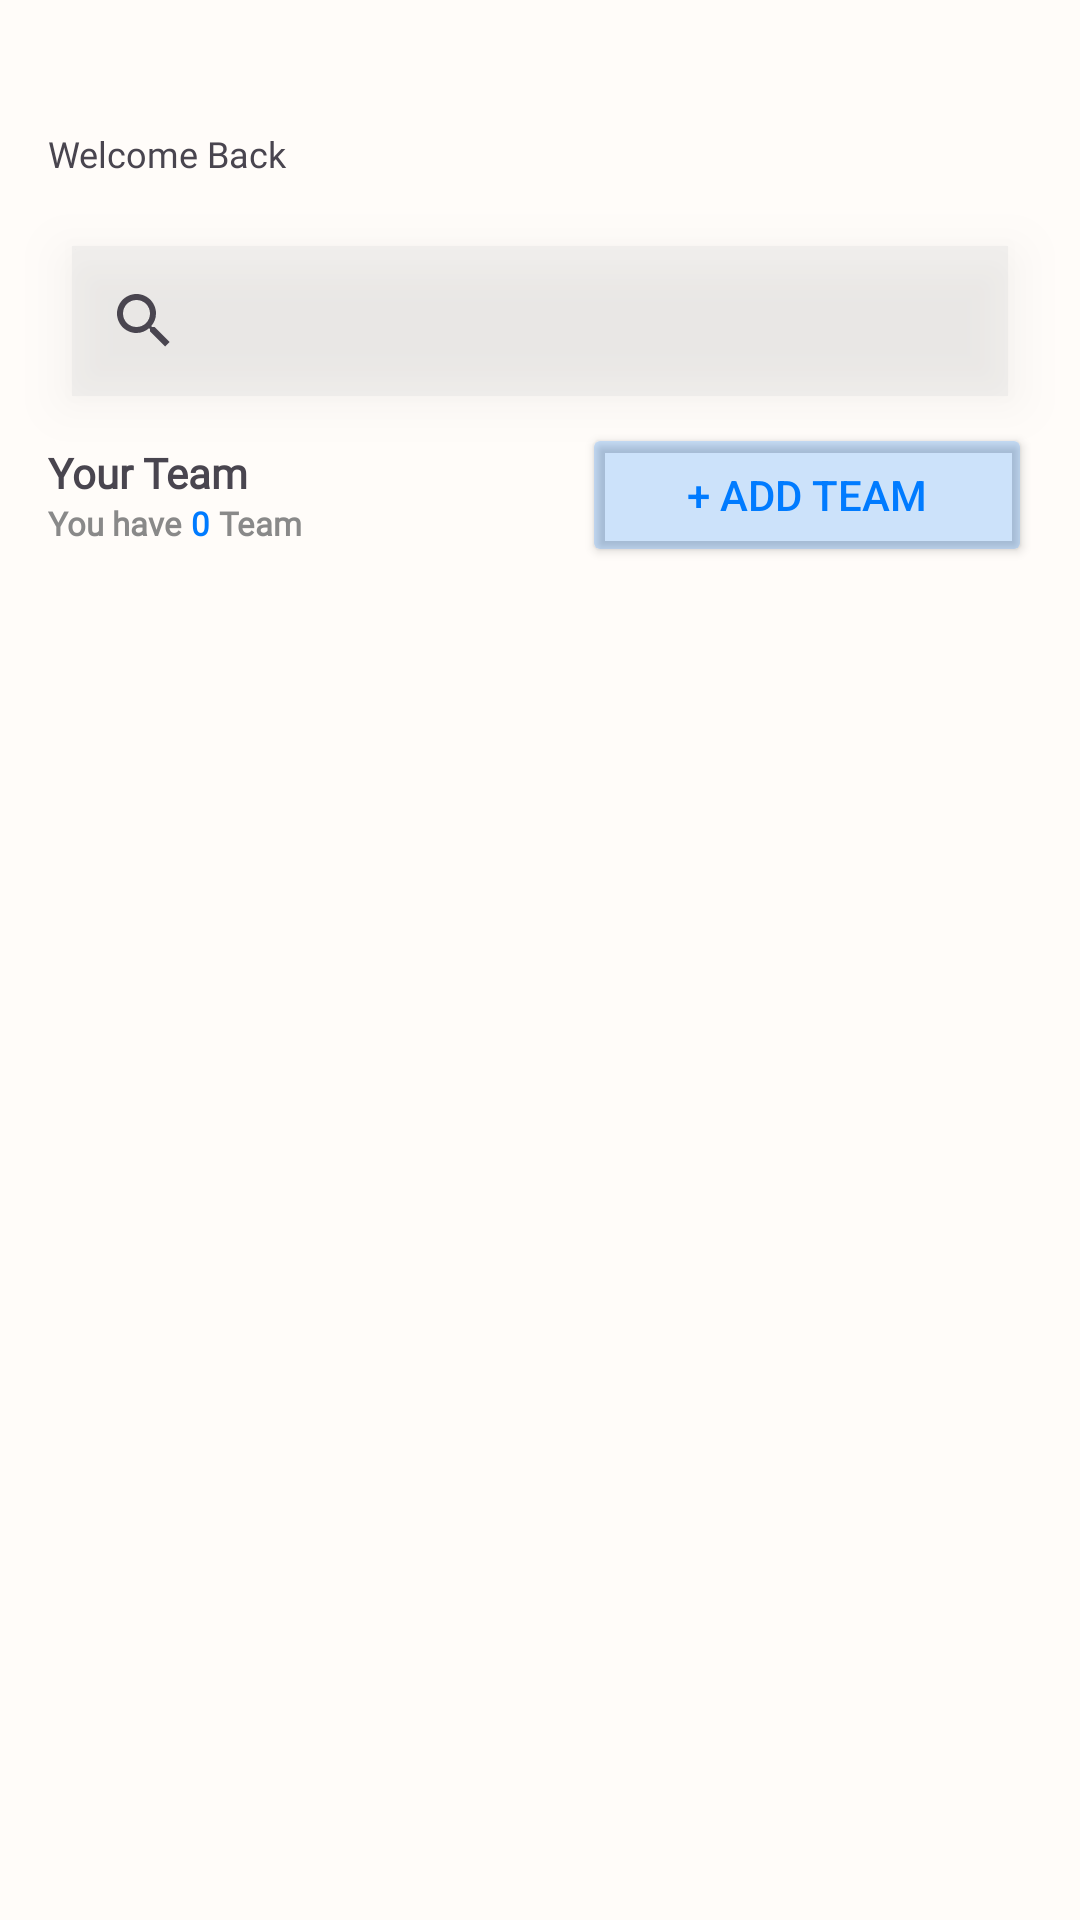

This screen was rendered from an Android layout file. Write that file and the resources it references.
<!-- AndroidManifest.xml: application theme Theme.Sistemterdistribusia3a4 -->
<!-- res/layout/activity_homepage.xml -->
<?xml version="1.0" encoding="utf-8"?>
<androidx.constraintlayout.widget.ConstraintLayout xmlns:android="http://schemas.android.com/apk/res/android"
    xmlns:app="http://schemas.android.com/apk/res-auto"
    xmlns:tools="http://schemas.android.com/tools"
    android:layout_width="match_parent"
    android:layout_height="match_parent"
    android:background="@color/background_white"
    tools:context=".ui.homepage.HomepageActivity">

    <TextView
        android:id="@+id/UsernameText"
        android:layout_width="wrap_content"
        android:layout_height="wrap_content"
        android:layout_marginStart="16dp"
        android:layout_marginTop="16dp"
        android:fontFamily="@font/open_sans_bold"
        android:textSize="20sp"
        android:textStyle="bold"
        app:layout_constraintStart_toStartOf="parent"
        app:layout_constraintTop_toTopOf="parent"
        tools:text="Hello User," />

    <TextView
        android:id="@+id/textView2"
        android:layout_width="wrap_content"
        android:layout_height="wrap_content"
        android:fontFamily="@font/open_sans"
        android:text="Welcome Back"
        android:textSize="12sp"
        app:layout_constraintStart_toStartOf="@+id/UsernameText"
        app:layout_constraintTop_toBottomOf="@+id/UsernameText" />

    <ImageView
        android:id="@+id/imageView2"
        android:layout_width="50dp"
        android:layout_height="50dp"
        android:layout_marginTop="16dp"
        android:layout_marginEnd="16dp"
        android:scaleType="fitCenter"
        app:layout_constraintEnd_toEndOf="parent"
        app:layout_constraintTop_toTopOf="parent"
        tools:srcCompat="@drawable/catprofilepic" />

    <androidx.appcompat.widget.SearchView
        android:id="@+id/search_view"
        android:layout_width="0dp"
        android:layout_height="50dp"
        android:layout_marginStart="24dp"
        android:layout_marginTop="16dp"
        android:layout_marginEnd="24dp"
        android:background="#4DD9D9D9"
        android:elevation="10dp"
        android:hint="Find your task or team"
        app:layout_constraintEnd_toEndOf="parent"
        app:layout_constraintStart_toStartOf="parent"
        app:layout_constraintTop_toBottomOf="@+id/imageView2" />

    <TextView
        android:id="@+id/textView5"
        android:layout_width="wrap_content"
        android:layout_height="wrap_content"
        android:layout_marginTop="16dp"
        android:fontFamily="@font/open_sans_bold"
        android:text="Your Team"
        android:textSize="14sp"
        android:textStyle="bold"
        app:layout_constraintStart_toStartOf="@+id/textView2"
        app:layout_constraintTop_toBottomOf="@+id/search_view" />

    <LinearLayout
        android:id="@+id/linearLayout"
        android:layout_width="wrap_content"
        android:layout_height="wrap_content"
        app:layout_constraintStart_toStartOf="@+id/textView5"
        app:layout_constraintTop_toBottomOf="@+id/textView5">

        <TextView
            android:layout_width="wrap_content"
            android:layout_height="wrap_content"
            android:fontFamily="@font/open_sans"
            android:text="You have"
            android:textColor="@color/edt_text_color"
            android:textSize="11sp"
            android:textStyle="bold" />

        <TextView
            android:id="@+id/teamsCount"
            android:layout_width="wrap_content"
            android:layout_height="wrap_content"
            android:layout_marginStart="3dp"
            android:layout_marginEnd="3dp"
            android:fontFamily="@font/open_sans"
            android:text="0"
            android:textColor="@color/primary_blue"
            android:textSize="11sp"
            android:textStyle="bold" />

        <TextView
            android:layout_width="wrap_content"
            android:layout_height="wrap_content"
            android:fontFamily="@font/open_sans"
            android:text="Team"
            android:textColor="@color/edt_text_color"
            android:textSize="11sp"
            android:textStyle="bold" />
    </LinearLayout>

    <Button
        android:id="@+id/btnAddTeam"
        android:layout_width="150dp"
        android:layout_height="wrap_content"
        android:layout_marginEnd="16dp"
        android:backgroundTint="#33007BFF"
        android:text="+ Add Team"
        android:textColor="@color/primary_blue"
        android:textSize="14dp"
        app:cornerRadius="10dp"
        app:layout_constraintBottom_toBottomOf="@+id/linearLayout"
        app:layout_constraintEnd_toEndOf="parent"
        app:layout_constraintTop_toTopOf="@+id/textView5" />

    <androidx.recyclerview.widget.RecyclerView
        android:id="@+id/teamRV"
        android:layout_width="wrap_content"
        android:layout_height="0dp"
        android:layout_marginStart="16dp"
        android:layout_marginTop="8dp"
        android:layout_marginEnd="16dp"
        android:layout_marginBottom="8dp"
        android:gravity="center"

        android:orientation="vertical"
        app:layout_constraintBottom_toBottomOf="parent"
        app:layout_constraintEnd_toEndOf="parent"
        app:layout_constraintStart_toStartOf="parent"
        app:layout_constraintTop_toBottomOf="@+id/btnAddTeam"
        tools:listitem="@layout/item_row_team" />

    <ProgressBar
        android:id="@+id/teamProgressBar"
        style="?android:attr/progressBarStyle"
        android:layout_width="wrap_content"
        android:layout_height="wrap_content"
        android:visibility="gone"
        app:layout_constraintBottom_toBottomOf="@+id/teamRV"
        app:layout_constraintEnd_toEndOf="@+id/teamRV"
        app:layout_constraintStart_toStartOf="@+id/teamRV"
        app:layout_constraintTop_toTopOf="@+id/teamRV" />
</androidx.constraintlayout.widget.ConstraintLayout>
<!-- res/layout/item_row_team.xml (included above) -->
<?xml version="1.0" encoding="utf-8"?>
<androidx.cardview.widget.CardView xmlns:android="http://schemas.android.com/apk/res/android"
    android:layout_width="300dp"
    android:layout_height="150dp"
    xmlns:app="http://schemas.android.com/apk/res-auto"
    android:background="@color/background_white"
    android:elevation="15dp"
    android:layout_gravity="center"
    app:cardCornerRadius="10dp"
    android:layout_margin="15dp">

    <androidx.constraintlayout.widget.ConstraintLayout
        android:layout_width="match_parent"
        android:layout_height="match_parent"
        android:orientation="vertical">

        <ImageView
            android:id="@+id/imageView3"
            android:layout_width="match_parent"
            android:layout_height="97dp"
            android:contentDescription="teamBg"
            android:scaleType="fitXY"
            android:src="@drawable/team_bg"
            app:layout_constraintEnd_toEndOf="parent"
            app:layout_constraintStart_toStartOf="parent"
            app:layout_constraintTop_toTopOf="parent" />

        <TextView
            android:id="@+id/teamNameTxt"
            android:layout_width="wrap_content"
            android:layout_height="wrap_content"
            android:layout_marginStart="4dp"
            android:layout_marginTop="4dp"
            android:fontFamily="@font/open_sans_bold"
            android:text="Mobile Programming"
            android:textSize="17sp"
            android:textStyle="bold"
            app:layout_constraintStart_toStartOf="parent"
            app:layout_constraintTop_toBottomOf="@+id/imageView3" />

        <TextView
            android:layout_width="wrap_content"
            android:layout_height="wrap_content"
            android:layout_marginEnd="4dp"
            android:layout_marginBottom="4dp"
            android:gravity="center|bottom"
            android:text="See Detail"
            android:textColor="@color/primary_blue"
            android:textSize="12sp"
            android:textStyle="bold"
            app:layout_constraintBottom_toBottomOf="parent"
            app:layout_constraintEnd_toEndOf="parent" />
    </androidx.constraintlayout.widget.ConstraintLayout>

</androidx.cardview.widget.CardView>
<!-- resources referenced by this layout -->
<resources>
  <color name="background_white">#FFFCF9</color>
  <color name="edt_text_color">#898989</color>
  <color name="primary_blue">#007BFF</color>
  <!-- drawable catprofilepic: jpg bitmap (drawable, 21345 bytes) -->
  <!-- drawable team_bg: png bitmap (drawable, 76552 bytes) -->
  <style name="Theme.Sistemterdistribusia3a4" parent="Base.Theme.Sistemterdistribusia3a4" />
  <style name="Base.Theme.Sistemterdistribusia3a4" parent="Theme.Material3.DayNight.NoActionBar">
          
          
          <item name="colorPrimary">@color/primary_blue</item>
      </style>
</resources>
